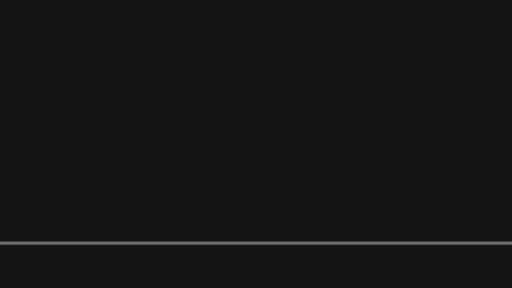
t = 0.00 s
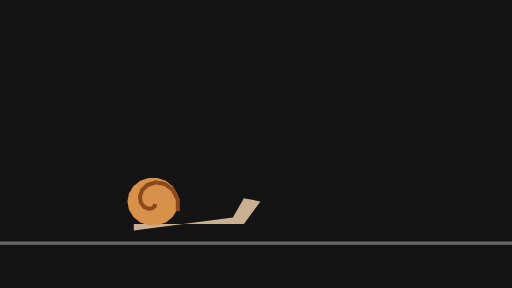
t = 0.17 s
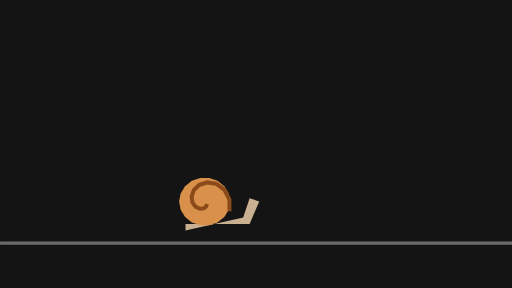
t = 0.33 s
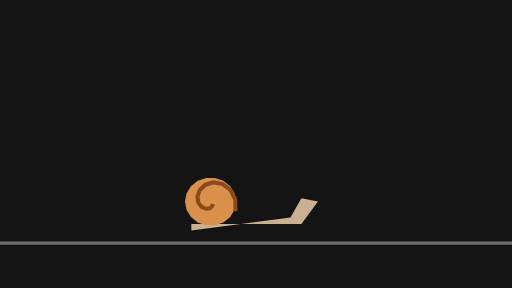
t = 0.50 s
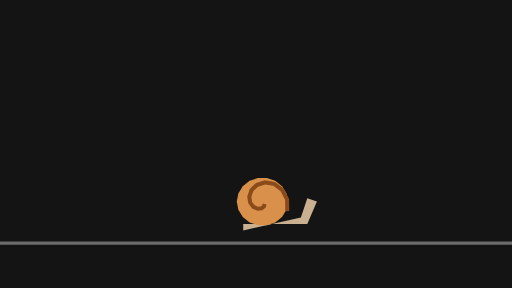
t = 0.67 s
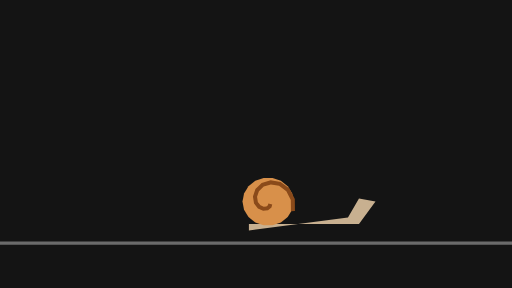
t = 0.83 s

The animated SVG that drew these frames (rendered in a browser with its animation timeline set to each time). Animation: 13 SMIL elements (animate=3,animateTransform=10); one cycle of 1.00 s, repeats indefinitely.

<svg xmlns="http://www.w3.org/2000/svg" width="320" height="180" viewBox="0 0 320 180">
  <g id="s-stage" fill="#141414">
    <path id="s-stage-shape" d="M 0 0 H 320 V 180 H 0 Z"/>
  </g>
  <g id="s-character-snail" fill="#6b6b6b" transform="translate(0 0)">
    <animateTransform attributeName="transform" type="translate" begin="0s" dur="1s" calcMode="linear" values="0 0;0.01 0;0 0;0 0" keyTimes="0;0.2333;0.7333;1" fill="remove" repeatCount="indefinite"/>
    <animateTransform attributeName="transform" type="translate" additive="sum" begin="0s" dur="1s" calcMode="linear" values="0 0;0 0.01;0 0;0 0" keyTimes="0;0.2333;0.7333;1" fill="remove" repeatCount="indefinite"/>
    <path id="s-character-snail-shape" d="M 0 151 L 320 151 L 320 153 L 0 153 Z"/>
  </g>
  <g id="s-character-snail-body" fill="#c8b090" opacity="0" transform="translate(80 140) scale(1 1)">
    <animateTransform attributeName="transform" type="translate" begin="0s" dur="1s" calcMode="linear" values="80 0;80 0;87.2 0;116 0;116 0;123.2 0;152 0;152 0;159.2 0;173.6 0;80 0" keyTimes="0;0.1333;0.2;0.3333;0.4667;0.5333;0.6667;0.8;0.8667;0.9333;1" fill="remove" repeatCount="indefinite"/>
    <animateTransform attributeName="transform" type="translate" additive="sum" begin="0s" dur="1s" calcMode="linear" values="0 140;0 140.01;0 140;0 140" keyTimes="0;0.2333;0.7333;1" fill="remove" repeatCount="indefinite"/>
    <animateTransform attributeName="transform" type="scale" additive="sum" begin="0s" dur="1s" calcMode="linear" values="1 1;1.72 1;1.72 1;1 1;1.72 1;1.72 1;1 1;1.72 1;1.72 1;1 1" keyTimes="0;0.1333;0.2;0.3333;0.4667;0.5333;0.6667;0.8;0.8667;1" fill="remove" repeatCount="indefinite"/>
    <animateTransform attributeName="transform" type="scale" additive="sum" begin="0s" dur="1s" calcMode="linear" values="1 1;1 1.01;1 1;1 1" keyTimes="0;0.2333;0.7333;1" fill="remove" repeatCount="indefinite"/>
    <animate attributeName="opacity" begin="0s" dur="1s" calcMode="linear" values="0;0.83;1;1;0.83;0" keyTimes="0;0.0667;0.1333;0.8667;0.9333;1" fill="remove" repeatCount="indefinite"/>
    <path id="s-character-snail-body-shape" d="M 0 4 L 36 -4 L 40 -16 L 46 -14 L 40 0 L 0 0 Z"/>
  </g>
  <g id="s-character-snail-shell" fill="#d8904a" opacity="0" transform="translate(92 126)">
    <animateTransform attributeName="transform" type="translate" begin="0s" dur="1s" calcMode="linear" values="92 0;92 0;99.2 0;128 0;128 0;135.2 0;164 0;164 0;171.2 0;185.6 0;92 0" keyTimes="0;0.1333;0.2;0.3333;0.4667;0.5333;0.6667;0.8;0.8667;0.9333;1" fill="remove" repeatCount="indefinite"/>
    <animateTransform attributeName="transform" type="translate" additive="sum" begin="0s" dur="1s" calcMode="linear" values="0 126;0 126.01;0 126;0 126" keyTimes="0;0.2333;0.7333;1" fill="remove" repeatCount="indefinite"/>
    <animate attributeName="opacity" begin="0s" dur="1s" calcMode="linear" values="0;0.83;1;1;0.83;0" keyTimes="0;0.0667;0.1333;0.8667;0.9333;1" fill="remove" repeatCount="indefinite"/>
    <path id="s-character-snail-shell-shape" d="M 16 0 L 15.04 5.13 L 12.26 9.64 L 8 12.99 L 2.78 14.77 L -2.78 14.77 L -8 12.99 L -12.26 9.64 L -15.04 5.13 L -16 0 L -15.04 -5.13 L -12.26 -9.64 L -8 -12.99 L -2.78 -14.77 L 2.78 -14.77 L 8 -12.99 L 12.26 -9.64 L 15.04 -5.13 Z"/>
  </g>
  <g id="s-character-snail-swirl" fill="#8a4a1a" opacity="0" transform="translate(92 126)">
    <animateTransform attributeName="transform" type="translate" begin="0s" dur="1s" calcMode="linear" values="92 0;92 0;99.2 0;128 0;128 0;135.2 0;164 0;164 0;171.2 0;185.6 0;92 0" keyTimes="0;0.1333;0.2;0.3333;0.4667;0.5333;0.6667;0.8;0.8667;0.9333;1" fill="remove" repeatCount="indefinite"/>
    <animateTransform attributeName="transform" type="translate" additive="sum" begin="0s" dur="1s" calcMode="linear" values="0 126;0 126.01;0 126;0 126" keyTimes="0;0.2333;0.7333;1" fill="remove" repeatCount="indefinite"/>
    <animate attributeName="opacity" begin="0s" dur="1s" calcMode="linear" values="0;0.83;1;1;0.83;0" keyTimes="0;0.0667;0.1333;0.8667;0.9333;1" fill="remove" repeatCount="indefinite"/>
    <path id="s-character-snail-swirl-shape" d="M 2.6 1.76 L 2.09 3.68 L -0.04 5.41 L -3.13 5.78 L -6.37 4.37 L -8.78 1.21 L -9.48 -3.18 L -7.91 -7.83 L -4.03 -11.58 L 1.58 -13.29 L 7.85 -12.21 L 13.36 -8.14 L 16.69 -1.59 L 16.77 5.95 L 14.27 5.97 L 14.2 -0.98 L 11.4 -6.48 L 6.84 -9.85 L 1.74 -10.73 L -2.73 -9.36 L -5.73 -6.45 L -6.91 -2.96 L -6.41 0.19 L -4.77 2.33 L -2.75 3.22 L -1.06 3.02 L -0.12 2.25 L 0.19 1.11 Z"/>
  </g>
</svg>
